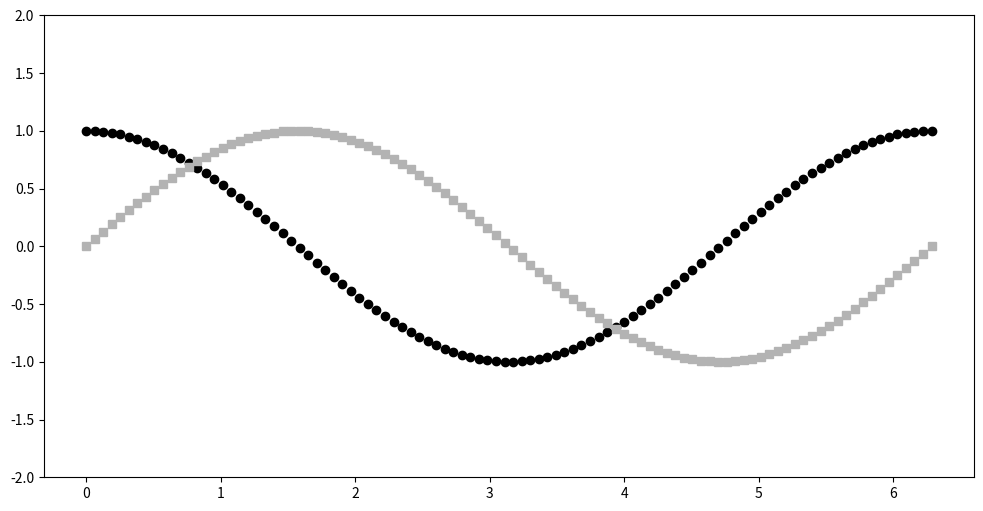

Source code (Python):
import matplotlib.pyplot as plt
import numpy as np

# Configuração da animação
import matplotlib.animation as animation
from matplotlib import rc
rc('animation', html='jshtml')

# função para desenhar a plotagem no gráfico
def aframe(ph):
  # cria a matriz de transformação
  A = np.array([ [  1-ph/3,0 ], [  0,ph   ] ])
  # aplica a transformação dos pontos usando a matriz de transformação
  P1 = A @ Y1
  P2 = A @ Y2

  # atualiza as linhas inferiores e superiores
  plth1.set_xdata(P1[0,:])
  plth1.set_ydata(P1[1,:])
  plth2.set_xdata(P2[0,:])
  plth2.set_ydata(P2[1,:])
  # exporta os manipuladores da plotagem
  return (plth1,plth2)

# define os pontos X e Y
theta = np.linspace(0,2*np.pi,100) # theta (ângulos)
Y1 = np.vstack((theta,np.cos(theta)))
Y2 = np.vstack((theta,np.sin(theta)))


# configura a figura
fig,ax = plt.subplots(1,figsize=(12,6))

plth1, = ax.plot(Y1[0,:],Y1[1,:],'ko')
plth2, = ax.plot(Y2[0,:],Y2[1,:],'s',color=[.7,.7,.7])
ax.set_ylim([-2,2])


# define as fases e roda a animação
phi = 1-np.linspace(-1,1-1/40,40)**2
anim = animation.FuncAnimation(fig, aframe, phi, interval=50, repeat=True)

plt.show()


